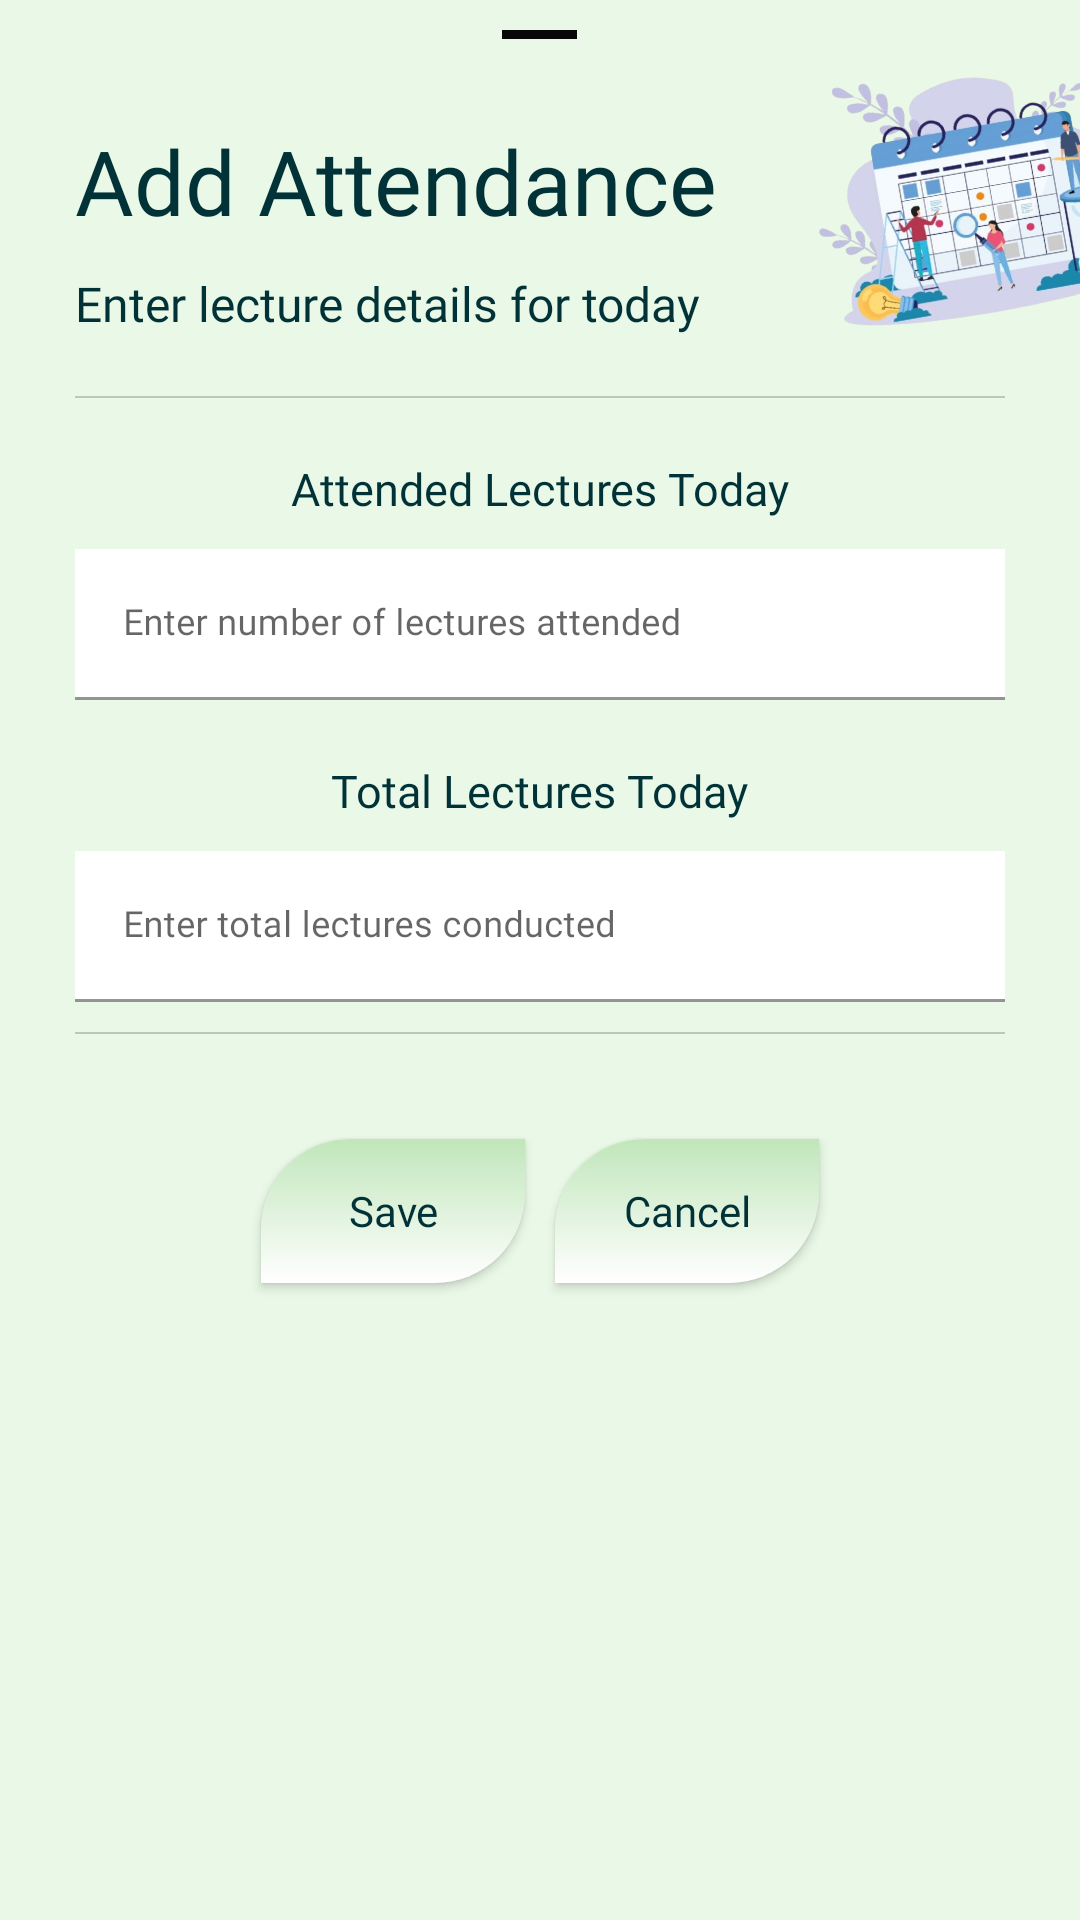

Android layout source for this screen:
<!-- AndroidManifest.xml: application theme Theme.UniGo -->
<!-- res/layout/attendance_btm.xml -->
<?xml version="1.0" encoding="utf-8"?>
<ScrollView xmlns:android="http://schemas.android.com/apk/res/android"
    xmlns:app="http://schemas.android.com/apk/res-auto"
    android:layout_width="match_parent"
    android:layout_height="match_parent"
    android:fillViewport="true"
    android:overScrollMode="never">

    <RelativeLayout
        android:layout_width="match_parent"
        android:layout_height="wrap_content"
        android:clipChildren="false"
        android:clipToPadding="false"
        android:paddingBottom="30dp">

        <com.google.android.material.bottomsheet.BottomSheetDragHandleView
            android:layout_width="25dp"
            android:layout_height="3dp"
            android:layout_centerHorizontal="true"
            android:layout_marginTop="10dp"
            android:background="@color/black"
            app:shapeAppearanceOverlay="@style/ShapeAppearance.Material3.SmallComponent" />

        <TextView
            android:id="@+id/loginTxt"
            android:layout_width="wrap_content"
            android:layout_height="wrap_content"
            android:layout_marginStart="25dp"
            android:layout_marginTop="40dp"
            android:fontFamily="@font/lexend"
            android:text="Add Attendance"
            android:textColor="@color/text_primary"
            android:textSize="30sp" />

        <ImageView
            android:id="@+id/RocketIllustration"
            android:layout_width="150dp"
            android:layout_height="120dp"
            android:layout_alignParentEnd="true"
            android:layout_gravity="end"
            android:contentDescription="@string/Illustration"
            android:elevation="10dp"
            android:rotation="-10"
            android:src="@drawable/attendance"
            android:translationX="40dp"
            android:translationY="2dp" />

        <TextView
            android:id="@+id/welcomeLogin"
            android:layout_width="wrap_content"
            android:layout_height="wrap_content"
            android:layout_below="@id/loginTxt"
            android:layout_marginVertical="10dp"
            android:layout_marginStart="25dp"
            android:fontFamily="@font/lexend"
            android:text="Enter lecture details for today"
            android:textColor="@color/text_primary"
            android:textSize="16sp" />

        <View
            android:id="@+id/div1"
            android:layout_width="match_parent"
            android:layout_height="0.6dp"
            android:layout_below="@id/welcomeLogin"
            android:layout_marginStart="25dp"
            android:layout_marginTop="10dp"
            android:layout_marginEnd="25dp"
            android:background="@color/view" />

        <TextView
            android:id="@+id/Enterattended"
            android:layout_width="wrap_content"
            android:layout_height="wrap_content"
            android:layout_below="@id/div1"
            android:layout_centerHorizontal="true"
            android:layout_marginTop="20dp"
            android:fontFamily="@font/lexend"
            android:text="Attended Lectures Today"
            android:textColor="@color/text_primary"
            android:textSize="15sp" />

        <com.google.android.material.textfield.TextInputLayout
            android:id="@+id/attendedlay"
            android:layout_width="match_parent"
            android:layout_height="wrap_content"
            android:layout_below="@+id/Enterattended"
            android:layout_marginStart="25sp"
            android:layout_marginTop="10dp"
            android:layout_marginEnd="25sp"
            android:hint="Enter number of lectures attended">

            <com.google.android.material.textfield.TextInputEditText
                android:id="@+id/attendedtxt"
                android:layout_width="match_parent"
                android:layout_height="wrap_content"
                android:background="@color/white"
                android:fontFamily="@font/lexend"
                android:inputType="number"
                android:textSize="12sp" />
        </com.google.android.material.textfield.TextInputLayout>

        <TextView
            android:id="@+id/totallectoday"
            android:layout_width="wrap_content"
            android:layout_height="wrap_content"
            android:layout_below="@+id/attendedlay"
            android:layout_centerHorizontal="true"
            android:layout_marginTop="20dp"
            android:fontFamily="@font/lexend"
            android:text="Total Lectures Today"
            android:textColor="@color/text_primary"
            android:textSize="15sp" />

        <com.google.android.material.textfield.TextInputLayout
            android:id="@+id/totalleclay"
            android:layout_width="match_parent"
            android:layout_height="wrap_content"
            android:layout_below="@+id/totallectoday"
            android:layout_marginStart="25sp"
            android:layout_marginTop="10dp"
            android:layout_marginEnd="25sp"
            android:hint="Enter total lectures conducted">

            <com.google.android.material.textfield.TextInputEditText
                android:id="@+id/totallectxt"
                android:layout_width="match_parent"
                android:layout_height="wrap_content"
                android:background="@color/white"
                android:fontFamily="@font/lexend"
                android:inputType="number"
                android:textSize="12sp"
                />
        </com.google.android.material.textfield.TextInputLayout>

        <TextView
            android:id="@+id/validation"
            android:layout_width="wrap_content"
            android:layout_height="wrap_content"
            android:layout_below="@+id/totalleclay"
            android:layout_centerHorizontal="true"
            android:layout_marginTop="20dp"
            android:fontFamily="@font/lexend"
            android:textColor="@color/text_primary"
            android:textSize="15sp"
            android:text="⚠ Attended lectures cannot exceed total lectures"
            android:visibility="gone"
            />

        <View
            android:id="@+id/div2"
            android:layout_width="match_parent"
            android:layout_height="0.6dp"
            android:layout_below="@id/validation"
            android:layout_marginStart="25dp"
            android:layout_marginTop="10dp"
            android:layout_marginEnd="25dp"
            android:background="@color/view" />

        <LinearLayout
            android:layout_width="match_parent"
            android:layout_height="wrap_content"
            android:orientation="horizontal"
            android:layout_below="@id/div2"
            android:gravity="center"
            android:layout_marginTop="20dp"
            android:padding="10dp">

            <androidx.appcompat.widget.AppCompatButton
                android:id="@+id/savebtn"
                android:layout_width="wrap_content"
                android:layout_height="wrap_content"
                android:background="@drawable/custom_btn"
                android:elevation="15dp"
                android:text="@string/save"
                android:textAllCaps="false"
                android:layout_margin="5dp"/>

            <androidx.appcompat.widget.AppCompatButton
                android:id="@+id/Cancel"
                android:layout_width="wrap_content"
                android:layout_height="wrap_content"
                android:background="@drawable/custom_btn"
                android:elevation="15dp"
                android:textAllCaps="false"
                android:text="@string/cancel"
                android:layout_margin="5dp"/>
        </LinearLayout>

        <ProgressBar
            android:id="@+id/Progress"
            android:layout_width="40dp"
            android:layout_height="40dp"
            android:layout_centerInParent="true"
            android:layout_marginTop="16dp"
            android:indeterminateDrawable="@drawable/progressbar"
            android:visibility="gone" />

    </RelativeLayout>

</ScrollView>
<!-- resources referenced by this layout -->
<resources>
  <color name="black">#070707</color>
  <color name="text_primary">#013237</color>
  <color name="view">#33000000</color>
  <color name="white">#ffffff</color>
  <!-- drawable attendance: png bitmap (drawable, 208285 bytes) -->
  <!-- drawable custom_btn (drawable) -->
  <?xml version="1.0" encoding="utf-8"?>
  <selector xmlns:android="http://schemas.android.com/apk/res/android">
      <item>
          <shape android:shape="rectangle">
              <solid android:color="@color/mint_soft"/>
              <corners android:topLeftRadius="30dp"
                  android:bottomRightRadius="30dp"
                  />
              <gradient android:type="linear"
                  android:startColor="@color/white"
                  android:endColor="@color/mint_soft"
                  android:angle="90"
                  />
          </shape>
      </item>
  </selector>
  <!-- drawable progressbar (drawable) -->
  <?xml version="1.0" encoding="utf-8"?>
  <rotate xmlns:android="http://schemas.android.com/apk/res/android"
      android:fromDegrees="0"
      android:toDegrees="360"
      android:pivotX="50%"
      android:pivotY="50%">
  
      <shape
          android:shape="ring"
          android:useLevel="false"
          android:innerRadiusRatio="4"
          android:thickness="4dp">
  
          <gradient
              android:type="sweep"
              android:startColor="#EAF9E7"
              android:centerColor="#4CA771"
              android:endColor="#013237"
              android:useLevel="false"/>
  
      </shape>
  </rotate>
  <string name="Illustration">RocketIllustraction</string>
  <string name="cancel">Cancel</string>
  <string name="save">Save</string>
  <style name="Theme.UniGo" parent="Theme.MaterialComponents.Light.NoActionBar">
  
          
          <item name="colorPrimary">@color/mint_primary</item>
          <item name="colorPrimaryVariant">@color/mint_dark</item>
          <item name="colorOnPrimary">@color/mint_light</item>
  
          
          <item name="android:windowBackground">@color/mint_light</item>
          <item name="colorSurface">@color/mint_soft</item>
  
          <item name="appBackground">@color/mint_light</item>
          <item name="appSurface">@color/mint_soft</item>
  
          
          <item name="android:textColorPrimary">@color/text_primary</item>
          <item name="fontFamily">@font/lexend</item>
  
          
          <item name="android:statusBarColor">@color/mint_dark</item>
          <item name="android:windowLightStatusBar">true</item>
  
      </style>
  <color name="mint_soft">#C0E6BA</color>
  <color name="mint_primary">#4CA771</color>
  <color name="mint_dark">#013237</color>
  <color name="mint_light">#EAF9E7</color>
</resources>
